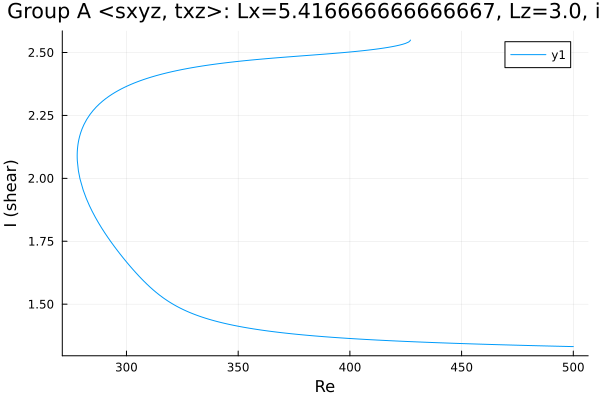

The table this chart was drawn from, first rows:
Re, shear
427.1, 2.549
427.1, 2.549
427.1, 2.549
427.1, 2.549
427.1, 2.549
427.1, 2.549
427.1, 2.549
427.1, 2.549
427.1, 2.549
427.1, 2.549
427.1, 2.548
427, 2.547
426.3, 2.542
424.9, 2.536
423.5, 2.532
422.1, 2.529
420.7, 2.526
419.2, 2.524
418.5, 2.523
417.1, 2.52
415.7, 2.518
414.3, 2.517
412.9, 2.515
411.4, 2.513
410, 2.512
408.6, 2.51
407.2, 2.509
405.8, 2.507
404.4, 2.506
403, 2.505
401.5, 2.503
400.1, 2.502
398.7, 2.501
397.3, 2.5
395.9, 2.499
394.5, 2.498
393.1, 2.497
391.6, 2.496
390.2, 2.495
388.8, 2.494
387.4, 2.493
386, 2.492
384.6, 2.491
383.2, 2.49
381.7, 2.489
380.3, 2.488
378.9, 2.487
377.5, 2.486
376.1, 2.485
374.7, 2.484
373.3, 2.483
371.8, 2.482
370.4, 2.481
369, 2.48
367.6, 2.479
366.2, 2.478
364.8, 2.477
363.4, 2.476
361.9, 2.475
360.5, 2.474
... 283 more rows
